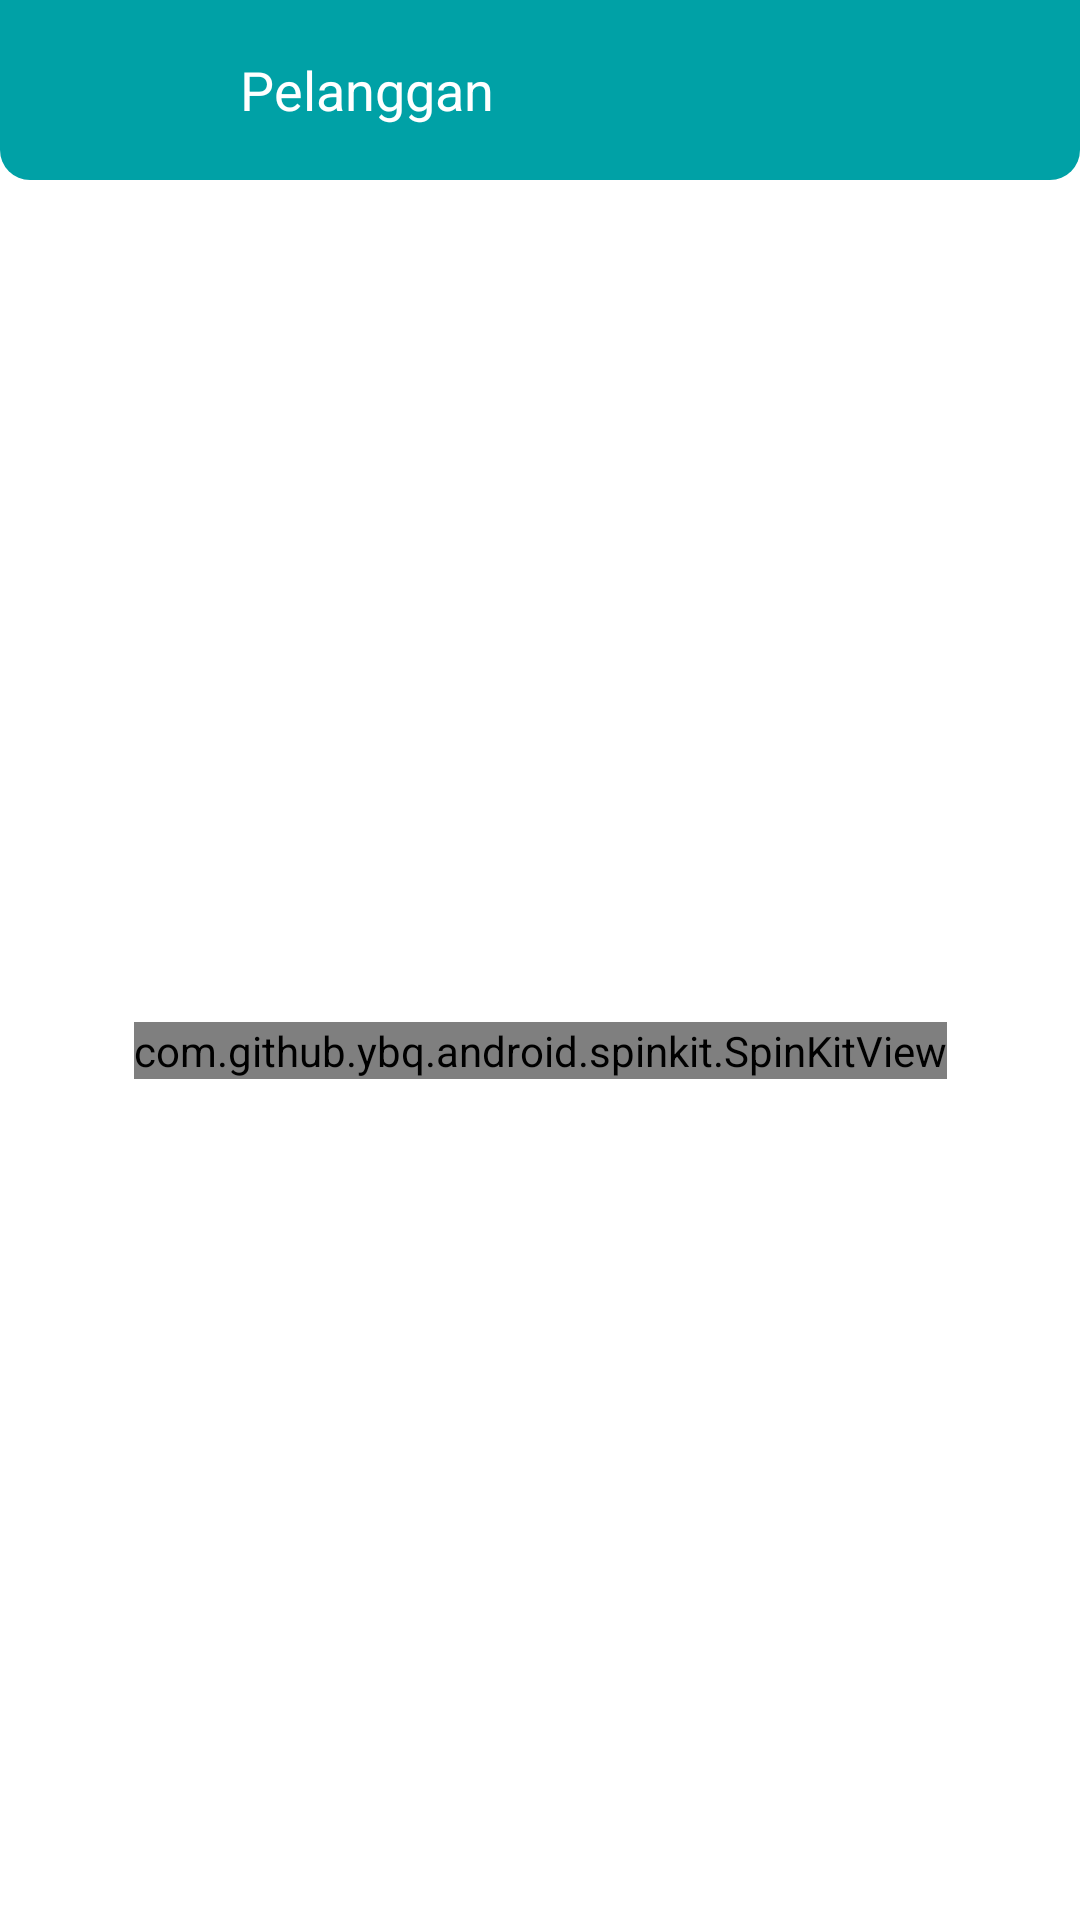

Layout XML and referenced resources for this Android screen:
<!-- AndroidManifest.xml: application theme Theme.DHT -->
<!-- res/layout/activity_customer.xml -->
<?xml version="1.0" encoding="utf-8"?>
<androidx.constraintlayout.widget.ConstraintLayout xmlns:android="http://schemas.android.com/apk/res/android"
    xmlns:app="http://schemas.android.com/apk/res-auto"
    xmlns:tools="http://schemas.android.com/tools"
    android:layout_width="match_parent"
    android:layout_height="match_parent"
    tools:context=".master_design.customer.CustomerActivity">

    <LinearLayout
        android:id="@+id/ll_header"
        android:layout_width="match_parent"
        android:layout_height="60dp"
        android:background="@drawable/header_box"
        android:backgroundTint="@color/primaryColor"
        android:gravity="center_vertical"
        android:orientation="horizontal"
        android:paddingHorizontal="24dp"
        app:layout_constraintEnd_toEndOf="parent"
        app:layout_constraintStart_toStartOf="parent"
        app:layout_constraintTop_toTopOf="parent">

        <ImageButton
            android:id="@+id/btn_back"
            android:layout_width="wrap_content"
            android:layout_height="wrap_content"
            android:background="?attr/selectableItemBackgroundBorderless"
            android:contentDescription="@string/btn_back"
            android:minWidth="48dp"
            android:minHeight="48dp"
            android:src="@drawable/ic_back"
            app:layout_constraintStart_toStartOf="parent"
            app:layout_constraintTop_toTopOf="parent"
            app:tint="@color/white" />

        <TextView
            android:layout_width="wrap_content"
            android:layout_height="wrap_content"
            android:layout_marginStart="8dp"
            android:text="@string/customer"
            android:textColor="@color/white"
            android:textSize="18sp" />

    </LinearLayout>

    <androidx.recyclerview.widget.RecyclerView
        android:id="@+id/rv_customer"
        android:layout_width="match_parent"
        android:layout_height="match_parent"
        android:layout_marginTop="60dp"
        android:paddingHorizontal="24dp"
        android:paddingTop="4dp"
        app:layout_constraintBottom_toBottomOf="parent"
        app:layout_constraintEnd_toEndOf="parent"
        app:layout_constraintStart_toStartOf="parent"
        app:layout_constraintTop_toTopOf="parent"
        tools:listitem="@layout/item_customer" />

    <com.github.ybq.android.spinkit.SpinKitView
        android:id="@+id/loading_anim"
        style="@style/SpinKitView.Large.ThreeBounce"
        android:layout_width="wrap_content"
        android:layout_height="wrap_content"
        android:layout_gravity="center"
        app:SpinKit_Color="@color/secondaryLightColor"
        app:layout_constraintBottom_toBottomOf="@+id/rv_customer"
        app:layout_constraintEnd_toEndOf="parent"
        app:layout_constraintStart_toStartOf="parent"
        app:layout_constraintTop_toTopOf="@+id/rv_customer" />

    <ImageView
        android:id="@+id/empty"
        android:layout_width="wrap_content"
        android:layout_height="wrap_content"
        android:contentDescription="@string/icon_empty"
        android:src="@drawable/ic_empty"
        android:visibility="gone"
        app:layout_constraintBottom_toBottomOf="@+id/rv_customer"
        app:layout_constraintEnd_toEndOf="parent"
        app:layout_constraintStart_toStartOf="parent"
        app:layout_constraintTop_toTopOf="@+id/rv_customer" />

    
    
    
    
    
    
    
    
    
    
    
    
    

</androidx.constraintlayout.widget.ConstraintLayout>
<!-- res/layout/item_customer.xml (included above) -->
<?xml version="1.0" encoding="utf-8"?>
<androidx.cardview.widget.CardView xmlns:android="http://schemas.android.com/apk/res/android"
    xmlns:app="http://schemas.android.com/apk/res-auto"
    xmlns:tools="http://schemas.android.com/tools"
    android:layout_width="match_parent"
    android:layout_height="wrap_content"
    android:layout_marginVertical="6dp"
    android:foreground="?android:attr/selectableItemBackground"
    app:cardBackgroundColor="@color/md_grey_100"
    app:cardCornerRadius="8dp"
    app:elevation="8dp">

    <androidx.constraintlayout.widget.ConstraintLayout
        android:layout_width="match_parent"
        android:layout_height="wrap_content"
        android:orientation="horizontal"
        android:padding="12dp">

        <TextView
            android:id="@+id/tv_customer_name"
            android:layout_width="wrap_content"
            android:layout_height="wrap_content"
            android:fontFamily="sans-serif-medium"
            android:text=""
            android:textColor="@color/black"
            android:textSize="16sp"
            app:layout_constraintStart_toStartOf="parent"
            app:layout_constraintTop_toTopOf="parent" />

        <TextView
            android:id="@+id/tv_customer_address"
            android:layout_width="wrap_content"
            android:layout_height="wrap_content"
            android:layout_marginTop="4dp"
            android:fontFamily="sans-serif"
            android:text="@string/customer_address"
            android:textColor="@color/black"
            android:textSize="16sp"
            app:layout_constraintStart_toStartOf="parent"
            app:layout_constraintTop_toBottomOf="@+id/tv_customer_name" />

        <TextView
            android:id="@+id/tv_customer_phone"
            android:layout_width="wrap_content"
            android:layout_height="wrap_content"
            android:layout_marginTop="4dp"
            android:fontFamily="sans-serif"
            android:text="@string/customer_phone"
            android:textColor="@color/black"
            android:textSize="16sp"
            app:layout_constraintStart_toStartOf="parent"
            app:layout_constraintTop_toBottomOf="@+id/tv_customer_address" />

        <TextView
            android:id="@+id/tv_additional_text"
            android:layout_width="wrap_content"
            android:layout_height="wrap_content"
            android:layout_marginTop="10dp"
            android:fontFamily="sans-serif-medium"
            android:text="@string/additional_information"
            android:textColor="@color/black"
            android:textSize="16sp"
            android:visibility="gone"
            app:layout_constraintStart_toStartOf="parent"
            app:layout_constraintTop_toBottomOf="@+id/tv_customer_phone" />

        <androidx.recyclerview.widget.RecyclerView
            android:id="@+id/rv_customer_additional"
            android:layout_width="match_parent"
            android:layout_height="match_parent"
            android:paddingHorizontal="12dp"
            android:visibility="gone"
            app:layout_constraintBottom_toBottomOf="parent"
            app:layout_constraintEnd_toEndOf="parent"
            app:layout_constraintStart_toStartOf="parent"
            app:layout_constraintTop_toBottomOf="@+id/tv_additional_text"
            tools:listitem="@layout/item_additional" />

    </androidx.constraintlayout.widget.ConstraintLayout>

</androidx.cardview.widget.CardView>
<!-- res/layout/item_additional.xml (included above) -->
<?xml version="1.0" encoding="utf-8"?>
<androidx.constraintlayout.widget.ConstraintLayout xmlns:android="http://schemas.android.com/apk/res/android"
    xmlns:app="http://schemas.android.com/apk/res-auto"
    android:id="@+id/cv_customer_additional"
    android:layout_width="match_parent"
    android:layout_height="wrap_content"
    android:layout_marginVertical="4dp">

    <TextView
        android:id="@+id/tv_additional"
        android:layout_width="wrap_content"
        android:layout_height="wrap_content"
        android:text="@string/customer_additional_holder"
        android:textColor="@color/black"
        android:textSize="16sp"
        app:layout_constraintStart_toStartOf="parent"
        app:layout_constraintTop_toTopOf="parent" />

</androidx.constraintlayout.widget.ConstraintLayout>
<!-- resources referenced by this layout -->
<resources>
  <color name="black">#FF000000</color>
  <color name="md_grey_100">#F5F5F5</color>
  <color name="primaryColor">#00a1a6</color>
  <color name="secondaryColor">#d72c28</color>
  <color name="secondaryDarkColor">#9d0000</color>
  <color name="secondaryLightColor">#ff6452</color>
  <color name="white">#FFFFFFFF</color>
  <!-- drawable header_box (drawable) -->
  <?xml version="1.0" encoding="UTF-8"?>
  <shape xmlns:android="http://schemas.android.com/apk/res/android">
      <solid android:color="#FFFFFF" />
      <corners
          android:bottomLeftRadius="10dp"
          android:bottomRightRadius="10dp" />
  </shape>
  <!-- drawable ic_empty: vector/xml drawable (drawable, 113937 chars, omitted) -->
  <string name="add_new_level">Tambah level baru</string>
  <string name="additional_information">Informasi Tambahan</string>
  <string name="btn_back">tombol kembali</string>
  <string name="customer">Pelanggan</string>
  <string name="customer_additional_holder" translatable="false">- %1$s : %2$s</string>
  <string name="customer_address">Alamat : %1$s</string>
  <string name="customer_phone">Telp : %1$s</string>
  <string name="icon_empty">ikon data kosong</string>
  <style name="Theme.DHT" parent="Theme.MaterialComponents.DayNight.NoActionBar">
          
          <item name="colorPrimary">@color/primaryColor</item>
          <item name="colorPrimaryVariant">@color/primaryColor</item>
          <item name="colorOnPrimary">@color/white</item>
          
          <item name="colorSecondary">@color/secondaryColor</item>
          <item name="colorSecondaryVariant">@color/secondaryLightColor</item>
          <item name="colorOnSecondary">@color/black</item>
          
          <item name="android:statusBarColor" tools:targetApi="l">?attr/colorPrimaryVariant</item>
          
          <item name="bottomSheetDialogTheme">@style/AppBottomSheetDialogTheme</item>
  
          <item name="materialDrawerStyle">@style/Widget.MaterialDrawerStyle</item>
          <item name="materialDrawerHeaderStyle">@style/Widget.MaterialDrawerHeaderStyleCustom</item>
  
      </style>
  <style name="AppBottomSheetDialogTheme" parent="Theme.Design.Light.BottomSheetDialog">
          <item name="bottomSheetStyle">@style/AppModalStyle</item>
      </style>
  <style name="Widget.MaterialDrawerHeaderStyleCustom" parent="">
          <item name="materialDrawerCompactStyle">true</item>
          <item name="materialDrawerHeaderSelectionText">?colorOnSurface</item>
          <item name="materialDrawerHeaderSelectionSubtext">?colorOnSurface</item>
      </style>
  <style name="AppModalStyle" parent="Widget.Design.BottomSheet.Modal">
          <item name="android:background">@drawable/bg_bottom_sheet</item>
      </style>
</resources>
